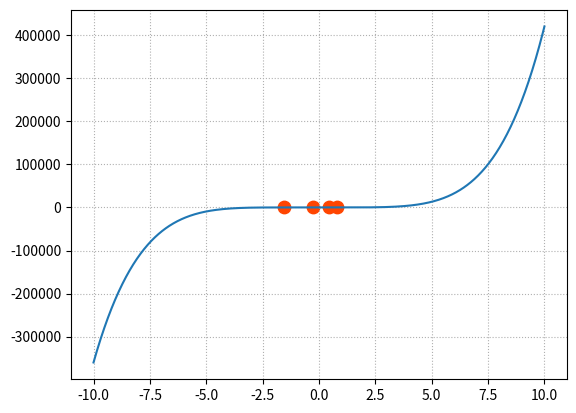

Source code (Python):
"""
    测试多项式函数相关API
"""
import numpy as np
import matplotlib.pyplot as mp

P = [4,3,-10,1,3,4]
# 画出函数图像
x = np.linspace(-10,10,1000)
y = np.polyval(P,x)

mp.grid(linestyle=':')
mp.plot(x,y)

# 画出驻点
Q = np.polyder(P)
xs = np.roots(Q)
ys = np.polyval(P,xs)
mp.scatter(xs,ys,s=80,color='orangered')

mp.show()
